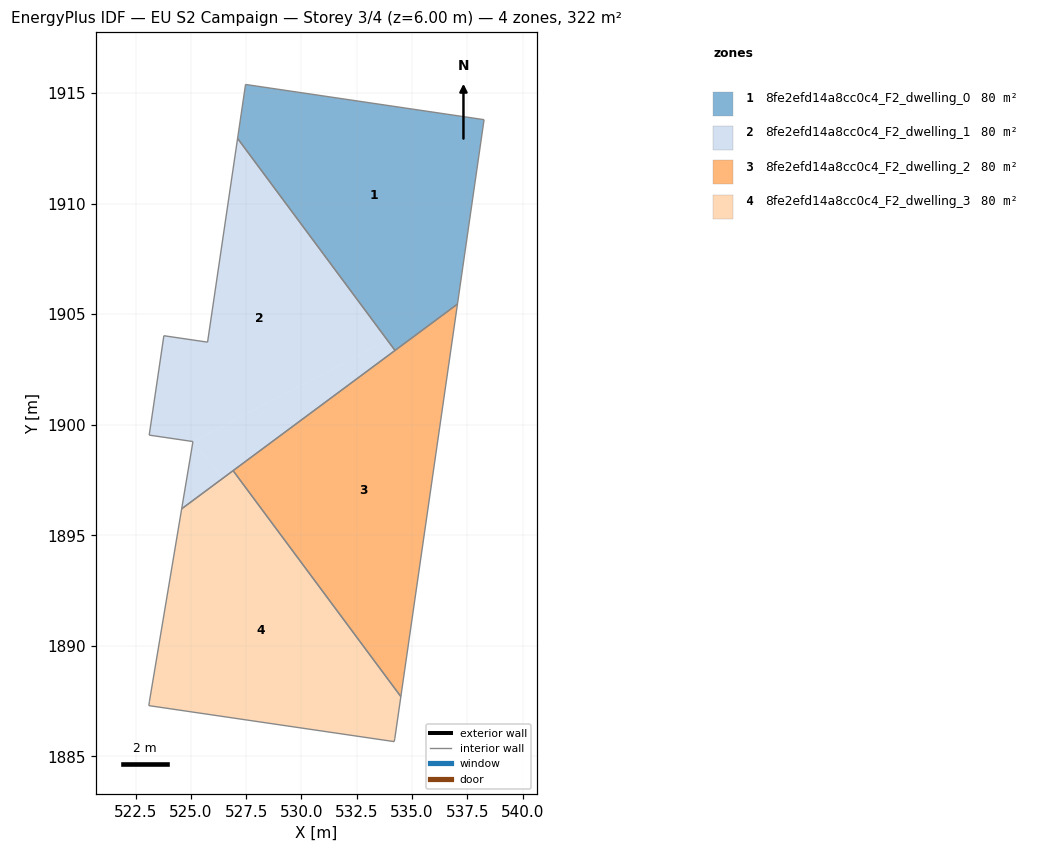
=== STOREY PLAN SPEC (per zone: floor XY polygon, exterior-wall plan segments, windows/doors) ===
zone 1: 8fe2efd14a8cc0c4_F2_dwelling_0  (80.4 m²)
  floor: (538.26, 1913.79) (537.06, 1905.45) (534.23, 1903.36) (527.11, 1912.95) (527.47, 1915.39)
  interior walls: 5
zone 2: 8fe2efd14a8cc0c4_F2_dwelling_1  (80.4 m²)
  floor: (525.09, 1899.24) (526.45, 1897.58) (524.58, 1896.19)
  floor: (527.11, 1912.95) (533.90, 1903.81) (525.09, 1899.24) (523.12, 1899.53) (523.78, 1904.02) (525.76, 1903.73)
  floor: (533.90, 1903.81) (534.23, 1903.36) (526.45, 1897.58) (525.09, 1899.24)
  interior walls: 7
zone 3: 8fe2efd14a8cc0c4_F2_dwelling_2  (80.4 m²)
  floor: (537.06, 1905.45) (534.50, 1887.70) (526.91, 1897.92)
  interior walls: 3
zone 4: 8fe2efd14a8cc0c4_F2_dwelling_3  (80.4 m²)
  floor: (526.91, 1897.92) (534.50, 1887.70) (534.22, 1885.81) (534.20, 1885.67) (523.10, 1887.29) (523.13, 1887.48) (524.58, 1896.19)
  interior walls: 7

=== DERIVED (storey summary) ===
Building: EU S2 Campaign
Storey: 3 of 4  (floor level z = 6.00 m)
Storey gross floor area: 321.7 m²
Zones on this storey: 4
  - 8fe2efd14a8cc0c4_F2_dwelling_0: floor 80.4 m²
  - 8fe2efd14a8cc0c4_F2_dwelling_1: floor 80.4 m²
  - 8fe2efd14a8cc0c4_F2_dwelling_2: floor 80.4 m²
  - 8fe2efd14a8cc0c4_F2_dwelling_3: floor 80.4 m²
Zone adjacency (shared interzone walls):
  - 8fe2efd14a8cc0c4_F2_dwelling_0 ↔ 8fe2efd14a8cc0c4_F2_dwelling_1
  - 8fe2efd14a8cc0c4_F2_dwelling_2 ↔ 8fe2efd14a8cc0c4_F2_dwelling_3